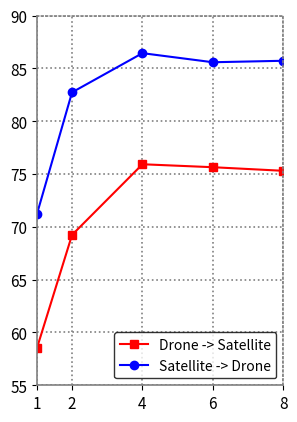

Source code (Python): (Note: this script raises an exception after producing the figure.)
import numpy as np 
import matplotlib.pyplot as plt 
# plot rank1
# 设置坐标轴的起始
plt.xlim(1,8)
plt.ylim(55,90)
# 画图
x = [1, 2, 4, 6, 8]
y1 = [58.49, 69.24, 75.93, 75.65, 75.31]
y2 = [71.18, 82.74, 86.45, 85.59, 85.73]
plt.plot(x,y1,'s-',color='r',label='Drone -> Satellite')
plt.plot(x,y2,'o-',color='b',label='Satellite -> Drone')
# plt.xlabel('Number of parts',weight='bold',fontsize=12)
# plt.ylabel('R@1(%)',weight='bold',fontsize=12)
# legend的位置
plt.legend(loc = 'lower right',edgecolor='black')
# 改变坐标字体的大小
plt.xticks(fontsize=11)
plt.yticks(fontsize=11)
# 设置x坐标轴的坐标
my_x_ticks = np.array([1,2,4,6,8])
plt.xticks(my_x_ticks)
# 显示网格
plt.grid(linestyle=':', linewidth=1.2, color='gray')
# 改变边框的显示形式
ax=plt.gca()
ax.spines['top'].set_linestyle(':')
ax.spines['right'].set_linestyle(':')
# 设置坐标轴线的宽度
ax.spines['top'].set_linewidth(1.2)
ax.spines['right'].set_linewidth(1.2)
ax.spines['left'].set_linewidth(1.2)
ax.spines['bottom'].set_linewidth(1.2)
# 设置坐标轴的颜色
ax.spines['right'].set_color('grey')
ax.spines['top'].set_color('grey')
ax.spines['left'].set_color('grey')
ax.spines['bottom'].set_color('grey')
# 设置长宽比
ratio=1.5
ax.set_aspect(1.0/ax.get_data_ratio()*ratio)
# 保存
plt.savefig('/Users/<user>/Desktop/rank1.pdf')
# 显示
# plt.show()

# #plot mAP
# # 设置坐标轴的起始
# plt.xlim(1,8)
# plt.ylim(55,80)
# # 画图
# x = [1, 2, 4, 6, 8]
# y1 = [63.31, 72.91, 79.14, 78.86, 78.50]
# y2 = [58.74, 68.55, 74.79, 74.83, 74.35]
# plt.plot(x,y1,'s-',color='r',label='Drone -> Satellite')
# plt.plot(x,y2,'o-',color='b',label='Satellite -> Drone')
# # plt.xlabel('Number of parts n',weight='bold',fontsize=12)
# # plt.ylabel('AP(%)',weight='bold',fontsize=12)
# # legend的位置
# plt.legend(loc = 'lower right',edgecolor='black')
# # 改变坐标字体的大小
# plt.xticks(fontsize=11)
# plt.yticks(fontsize=11)
# # 设置x坐标轴的坐标
# my_x_ticks = np.array([1,2,4,6,8])
# plt.xticks(my_x_ticks)
# # 显示网格
# plt.grid(linestyle=':', linewidth=1.2, color='gray')
# # 改变边框的显示形式
# ax=plt.gca()
# ax.spines['top'].set_linestyle(':')
# ax.spines['right'].set_linestyle(':')
# # 设置坐标轴线的宽度
# ax.spines['top'].set_linewidth(1.2)
# ax.spines['right'].set_linewidth(1.2)
# ax.spines['left'].set_linewidth(1.2)
# ax.spines['bottom'].set_linewidth(1.2)
# # 设置坐标轴的颜色
# ax.spines['right'].set_color('grey')
# ax.spines['top'].set_color('grey')
# ax.spines['left'].set_color('grey')
# ax.spines['bottom'].set_color('grey')
# # 设置长宽比
# ratio=1.5
# ax.set_aspect(1.0/ax.get_data_ratio()*ratio)
# # 保存
# plt.savefig('/Users/<user>/Desktop/AP.pdf')
# 显示
# plt.show()